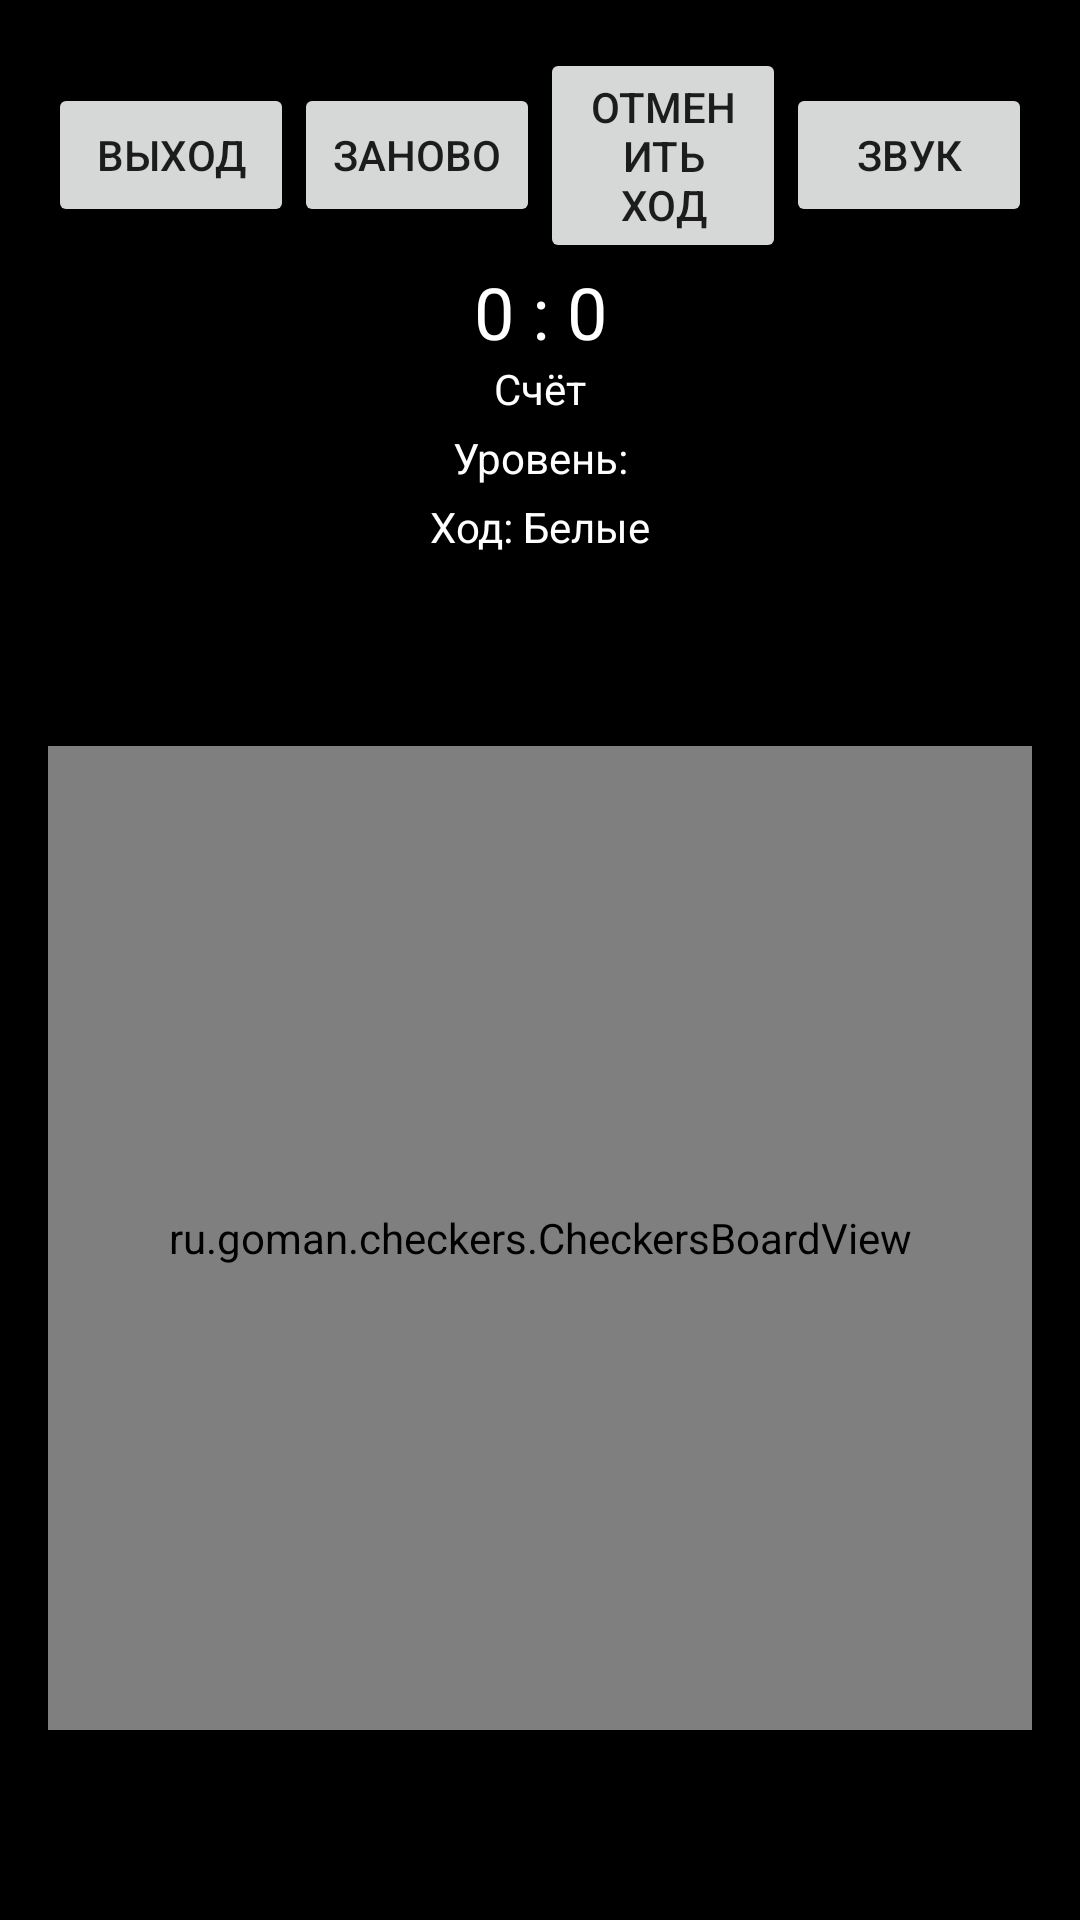

Layout XML and referenced resources for this Android screen:
<!-- AndroidManifest.xml: application theme Theme.Checkers -->
<!-- res/layout/activity_game.xml -->
<?xml version="1.0" encoding="utf-8"?>
<androidx.constraintlayout.widget.ConstraintLayout xmlns:android="http://schemas.android.com/apk/res/android"
    xmlns:app="http://schemas.android.com/apk/res-auto"
    xmlns:tools="http://schemas.android.com/tools"
    android:layout_width="match_parent"
    android:layout_height="match_parent"
    android:background="@color/game_background"
    tools:context=".GameActivity">

    
    <LinearLayout
        android:id="@+id/layout_game_top_buttons"
        android:layout_width="0dp"
        android:layout_height="wrap_content"
        android:orientation="horizontal"
        android:gravity="center"
        android:layout_marginStart="@dimen/main_toolbar_margin"
        android:layout_marginEnd="@dimen/main_toolbar_margin"
        android:layout_marginTop="@dimen/main_toolbar_margin"
        app:layout_constraintTop_toTopOf="parent"
        app:layout_constraintStart_toStartOf="parent"
        app:layout_constraintEnd_toEndOf="parent">

        <Button
            android:id="@+id/btn_game_home"
            android:layout_width="0dp"
            android:layout_height="wrap_content"
            android:layout_weight="1"
            android:text="@string/menu_exit" />

        <Button
            android:id="@+id/btn_game_restart"
            android:layout_width="0dp"
            android:layout_height="wrap_content"
            android:layout_weight="1"
            android:text="@string/game_restart" />

        <Button
            android:id="@+id/btn_game_undo"
            android:layout_width="0dp"
            android:layout_height="wrap_content"
            android:layout_weight="1"
            android:text="@string/game_undo" />

        <Button
            android:id="@+id/btn_game_sound"
            android:layout_width="0dp"
            android:layout_height="wrap_content"
            android:layout_weight="1"
            android:text="@string/game_sound" />
    </LinearLayout>

    
    <LinearLayout
        android:id="@+id/layout_score"
        android:layout_width="wrap_content"
        android:layout_height="wrap_content"
        android:orientation="vertical"
        android:gravity="center_horizontal"
        app:layout_constraintTop_toBottomOf="@id/layout_game_top_buttons"
        app:layout_constraintStart_toStartOf="parent"
        app:layout_constraintEnd_toEndOf="parent"
        android:layout_marginTop="@dimen/game_score_margin_top">

        <TextView
            android:id="@+id/tv_score_value"
            android:layout_width="wrap_content"
            android:layout_height="wrap_content"
            android:text="0 : 0"
            android:textSize="24sp"
            android:textColor="@android:color/white" />

        <TextView
            android:id="@+id/tv_score_label"
            android:layout_width="wrap_content"
            android:layout_height="wrap_content"
            android:text="@string/game_score_label"
            android:textColor="@android:color/white" />
    </LinearLayout>

    
    <TextView
        android:id="@+id/tv_game_level"
        android:layout_width="wrap_content"
        android:layout_height="wrap_content"
        android:text="@string/game_level_label"
        android:textColor="@android:color/white"
        app:layout_constraintTop_toBottomOf="@id/layout_score"
        app:layout_constraintStart_toStartOf="parent"
        app:layout_constraintEnd_toEndOf="parent"
        android:layout_marginTop="@dimen/game_level_margin_top" />

    
    <TextView
        android:id="@+id/tv_game_turn"
        android:layout_width="wrap_content"
        android:layout_height="wrap_content"
        android:text="@string/game_turn_white"
        android:textColor="@android:color/white"
        app:layout_constraintTop_toBottomOf="@id/tv_game_level"
        app:layout_constraintStart_toStartOf="parent"
        app:layout_constraintEnd_toEndOf="parent"
        android:layout_marginTop="@dimen/game_turn_margin_top" />

    
    <ru.goman.checkers.CheckersBoardView
        android:id="@+id/board_view"
        android:layout_width="0dp"
        android:layout_height="0dp"
        android:layout_marginStart="@dimen/game_board_margin_horizontal"
        android:layout_marginEnd="@dimen/game_board_margin_horizontal"
        android:layout_marginTop="@dimen/game_board_margin_vertical"
        android:layout_marginBottom="@dimen/game_board_margin_vertical"
        android:background="@color/board_background"
        app:layout_constraintTop_toBottomOf="@id/tv_game_turn"
        app:layout_constraintBottom_toBottomOf="parent"
        app:layout_constraintStart_toStartOf="parent"
        app:layout_constraintEnd_toEndOf="parent"
        app:layout_constraintDimensionRatio="1:1"
        tools:ignore="MissingConstraints" />

</androidx.constraintlayout.widget.ConstraintLayout>
<!-- resources referenced by this layout -->
<resources>
  <color name="board_background">#181818</color>
  <color name="game_background">#000000</color>
  <dimen name="game_board_margin_horizontal">16dp</dimen>
  <dimen name="game_board_margin_vertical">16dp</dimen>
  <dimen name="game_level_margin_top">4dp</dimen>
  <dimen name="game_score_margin_top">0dp</dimen>
  <dimen name="game_turn_margin_top">4dp</dimen>
  <dimen name="main_toolbar_margin">16dp</dimen>
  <string name="game_level_label">Уровень:</string>
  <string name="game_restart">Заново</string>
  <string name="game_score_label">Счёт</string>
  <string name="game_sound">Звук</string>
  <string name="game_turn_white">Ход: Белые</string>
  <string name="game_undo">Отменить ход</string>
  <string name="menu_exit">Выход</string>
  <style name="Theme.Checkers" parent="Theme.AppCompat.DayNight.NoActionBar">
          
          <item name="colorPrimary">@android:color/black</item>
          <item name="colorPrimaryDark">@android:color/black</item>
          <item name="colorAccent">@android:color/white</item>
  
          
          <item name="android:windowBackground">@drawable/bg_premium_checkers</item>
  
          
          <item name="windowActionBar">false</item>
          <item name="android:windowNoTitle">true</item>
      </style>
</resources>
